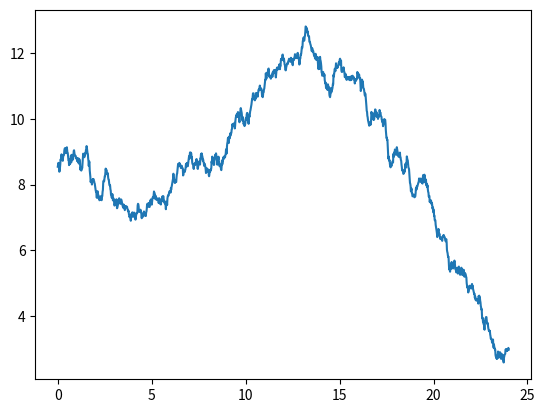

This figure's Python source:
import numpy as np
import matplotlib.pyplot as plt

theta = 2*np.pi/3 #faseforskyvning, maksimal temperatur inntreffer ca 14:00

def temperatur_avvik(dag_i_aret):
    """
    Returnerer estimert avvik mellom maksimal og minimal temperatur for en gitt dag i året.
    dag_i_aret: Heltall (1-365), representerer dagen i året hvor 1 = 1. januar, 365 = 31. desember.
    Returnerer avvik i grader Celsius.
    """
    # Parametre for sinuskurven:
    # Maksimalt avvik (f.eks. 10 grader på de varmeste dagene)
    maks_avvik = 10
    # Minimalt avvik (f.eks. 3 grader på de kaldeste dagene)
    min_avvik = 3
    # Gjennomsnittlig avvik
    gjennomsnitt_avvik = (maks_avvik + min_avvik) / 2
    # Amplitude (halvparten av differansen mellom maks og min)
    amplitude = (maks_avvik - min_avvik) / 2
    # Beregning av avvik som funksjon av dagen i året
    # Bruk en sinuskurve som har en periode på 1 år (365 dager)
    avvik = gjennomsnitt_avvik + amplitude * np.sin(2 * np.pi * (dag_i_aret - 172) / 365)
    return avvik




def temperatur(t, dag_i_aret, temp_avg):
    A= temperatur_avvik(dag_i_aret) / 2
    mue = 0
    T = 24*60
    avviks_frekvens = 30
    temp_uten_stoy = A*np.sin(t*2*np.pi/24 - theta) + temp_avg 
    random_avvik_liste = []

    for i in range(T):
        if(i==0):
            mue=0
        else:
            mue = random_avvik_liste[i-1]
            print(mue)
        random_avvik = np.random.normal(mue, 0.08)
        random_avvik_liste.append(random_avvik)
    
    return temp_uten_stoy + random_avvik_liste

t = np.linspace(0,24,24*60)

temp_avg = 12
temperatur_ilop_av_dagen = temperatur(t, 200, temp_avg)
plt.plot(t, temperatur_ilop_av_dagen)
plt.show()
